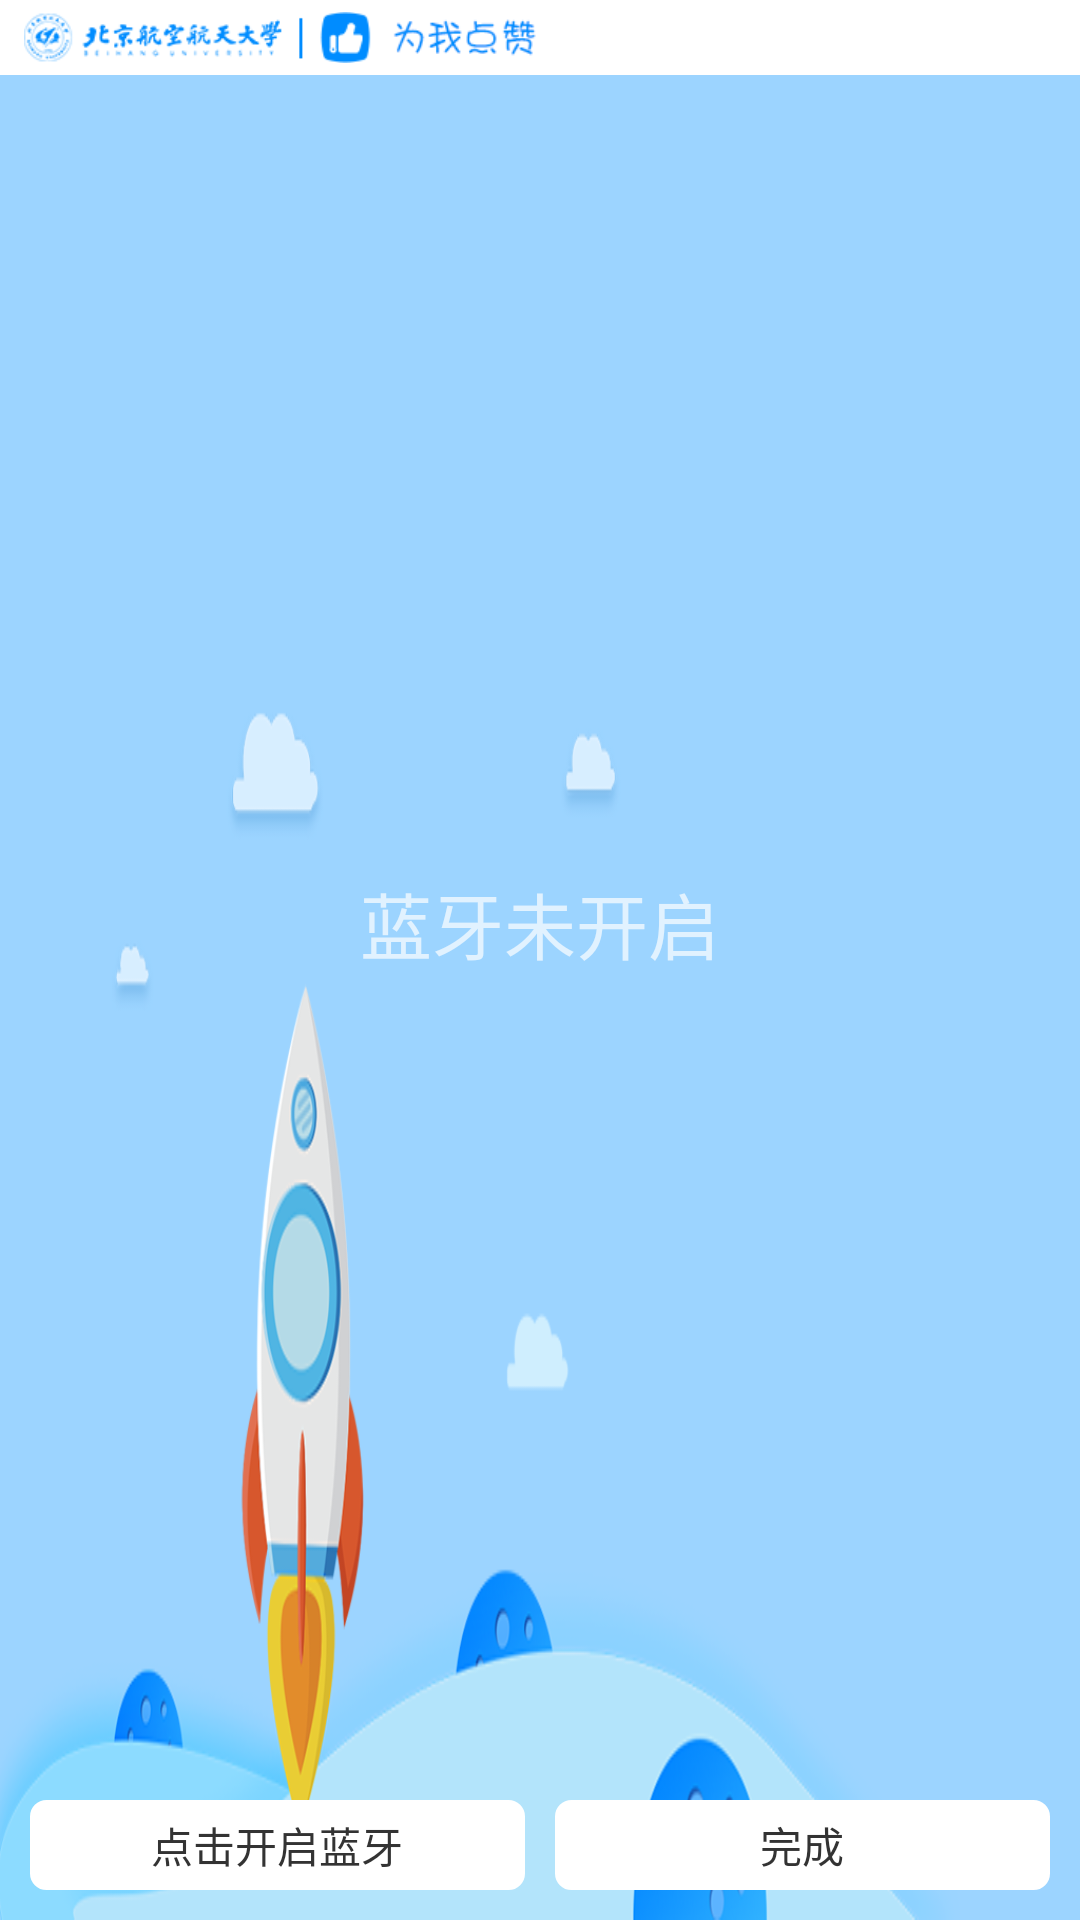

Produce the Android XML layout that renders to this screen, including the resource entries it uses.
<!-- AndroidManifest.xml: application theme Theme.AppCompat.NoActionBar -->
<!-- res/layout/act_guide_layout.xml -->
<?xml version="1.0" encoding="utf-8"?>
<LinearLayout
    xmlns:android="http://schemas.android.com/apk/res/android"
    android:layout_width="match_parent"
    android:layout_height="match_parent"
    android:background="@mipmap/bg_full_screen_background"
    android:orientation="vertical"
    >

    <RelativeLayout
        android:layout_width="match_parent"
        android:layout_height="25dp"
        android:background="#ffffff"
        >

        <ImageView
            android:layout_width="171dp"
            android:layout_height="17dp"
            android:layout_centerVertical="true"
            android:layout_marginLeft="8dp"
            android:background="@mipmap/img_title_like"
            />

    </RelativeLayout>

    <TextView
        android:id="@+id/act_guide_bluetooth_switch_tip"
        android:layout_width="match_parent"
        android:layout_height="0dp"
        android:layout_weight="1"
        android:gravity="center"
        android:text="蓝牙未开启"
        android:textSize="@dimen/text_size_48px"
        />

    <TextView
        android:id="@+id/act_guide_bluetooth_tip"
        android:layout_width="match_parent"
        android:layout_height="wrap_content"
        android:layout_marginBottom="10dp"
        android:layout_marginLeft="10dp"
        android:layout_marginTop="10dp"
        android:text="选择一个已配对的打印设备"
        android:textColor="#333333"
        android:textSize="16sp"
        android:visibility="gone"
        />

    <ListView
        android:id="@+id/act_guide_bluetooth_list"
        android:layout_width="match_parent"
        android:layout_height="0dp"
        android:layout_weight="1"
        android:visibility="gone"
        />

    <LinearLayout
        android:layout_width="match_parent"
        android:layout_height="wrap_content"
        android:layout_marginBottom="10dp"
        android:layout_marginLeft="10dp"
        android:layout_marginRight="10dp"
        android:layout_marginTop="10dp"
        >

        <TextView
            android:id="@+id/act_guide_bluetooth_switch"
            android:layout_width="0dp"
            android:layout_height="30dp"
            android:layout_marginRight="5dp"
            android:layout_weight="1"
            android:background="@drawable/bg_bluetooth_switch"
            android:gravity="center"
            android:text="点击开启蓝牙"
            android:textColor="#333333"
            android:textSize="14sp"
            />

        <TextView
            android:id="@+id/act_guide_bluetooth_jump"
            android:layout_width="0dp"
            android:layout_height="30dp"
            android:layout_marginLeft="5dp"
            android:layout_weight="1"
            android:background="@drawable/bg_bluetooth_switch"
            android:gravity="center"
            android:text="完成"
            android:textColor="#333333"
            android:textSize="14sp"
            />

    </LinearLayout>

</LinearLayout>
<!-- resources referenced by this layout -->
<resources>
  <dimen name="text_size_48px">24sp</dimen>
  <!-- drawable bg_bluetooth_switch (drawable) -->
  <?xml version="1.0" encoding="utf-8"?>
  <shape xmlns:android="http://schemas.android.com/apk/res/android">
  
      <stroke
          android:width="1dp"
          android:color="#ffffff"
          />
  
      <solid
          android:color="#ffffff"
          />
  
      <corners
          android:radius="5dp"
          />
  
  </shape>
  <!-- mipmap bg_full_screen_background: png bitmap (mipmap-xhdpi, 75580 bytes) -->
  <!-- mipmap img_title_like: png bitmap (mipmap-xhdpi, 23832 bytes) -->
</resources>
